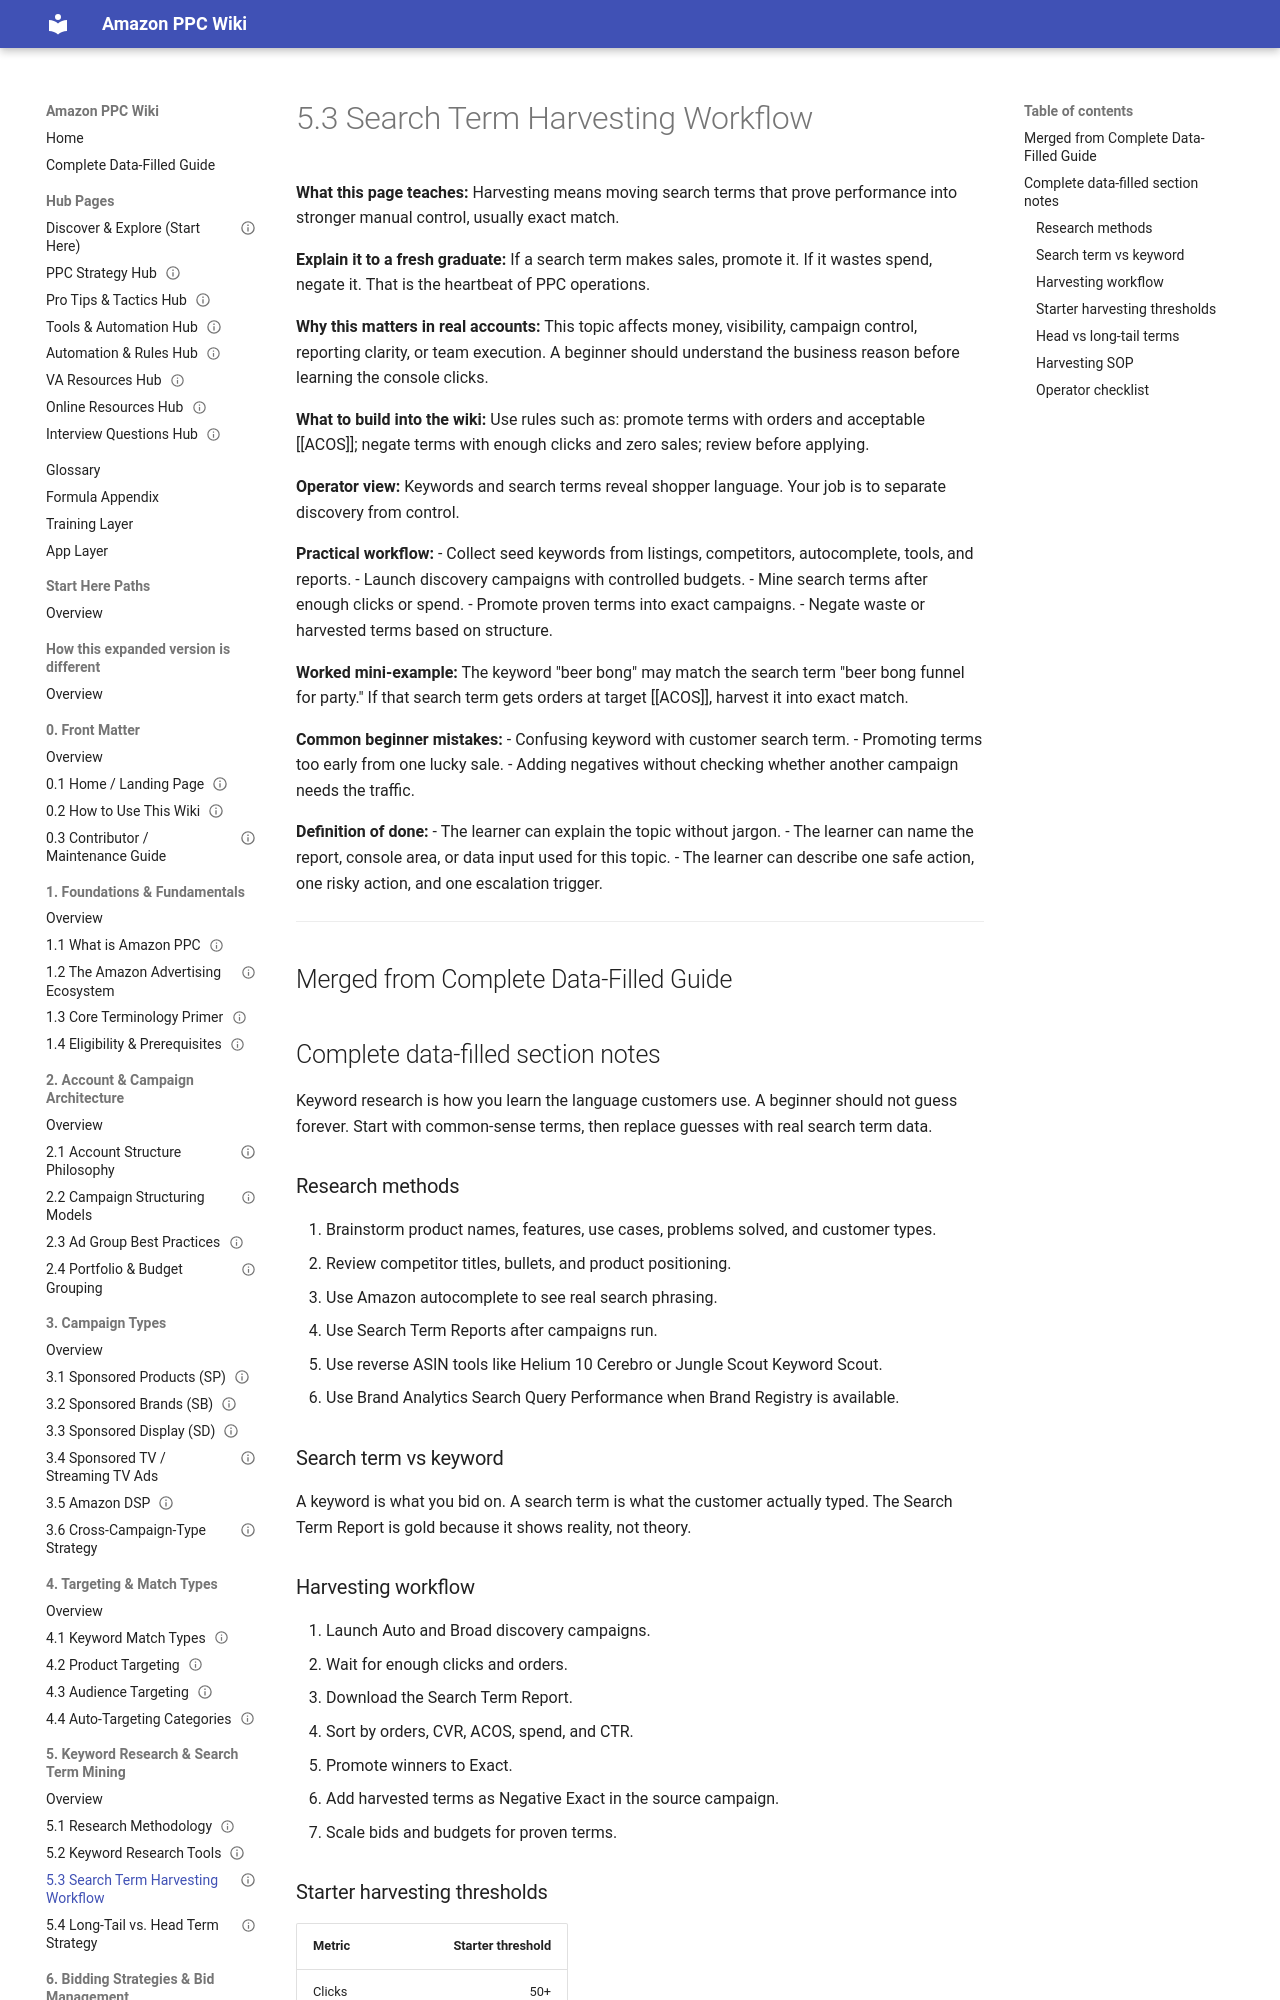

repository: projectamazonph/Amazon-Wiki · page: sections/05-5-keyword-research-and-search-term-mining/5-3-5-3-search-term-harvesting-workflow/index.html · generator: mkdocs

---
title: "5.3 Search Term Harvesting Workflow"
page_id: "5-3"
section: "5. Keyword Research & Search Term Mining"
learner_level: "Foundational"
topic_tags: ["keywords"]
delivery_format: ["self-paced", "instructor-led"]
estimated_time_minutes: 15
owner: "PPC Training Team"
review_cycle: "Quarterly"
last_verified_against_live_console: null
source_doc: "Amazon_PPC_Wiki_Fresh_Graduate_Guide_EXPANDED.docx"
status: "draft-ready"
---
